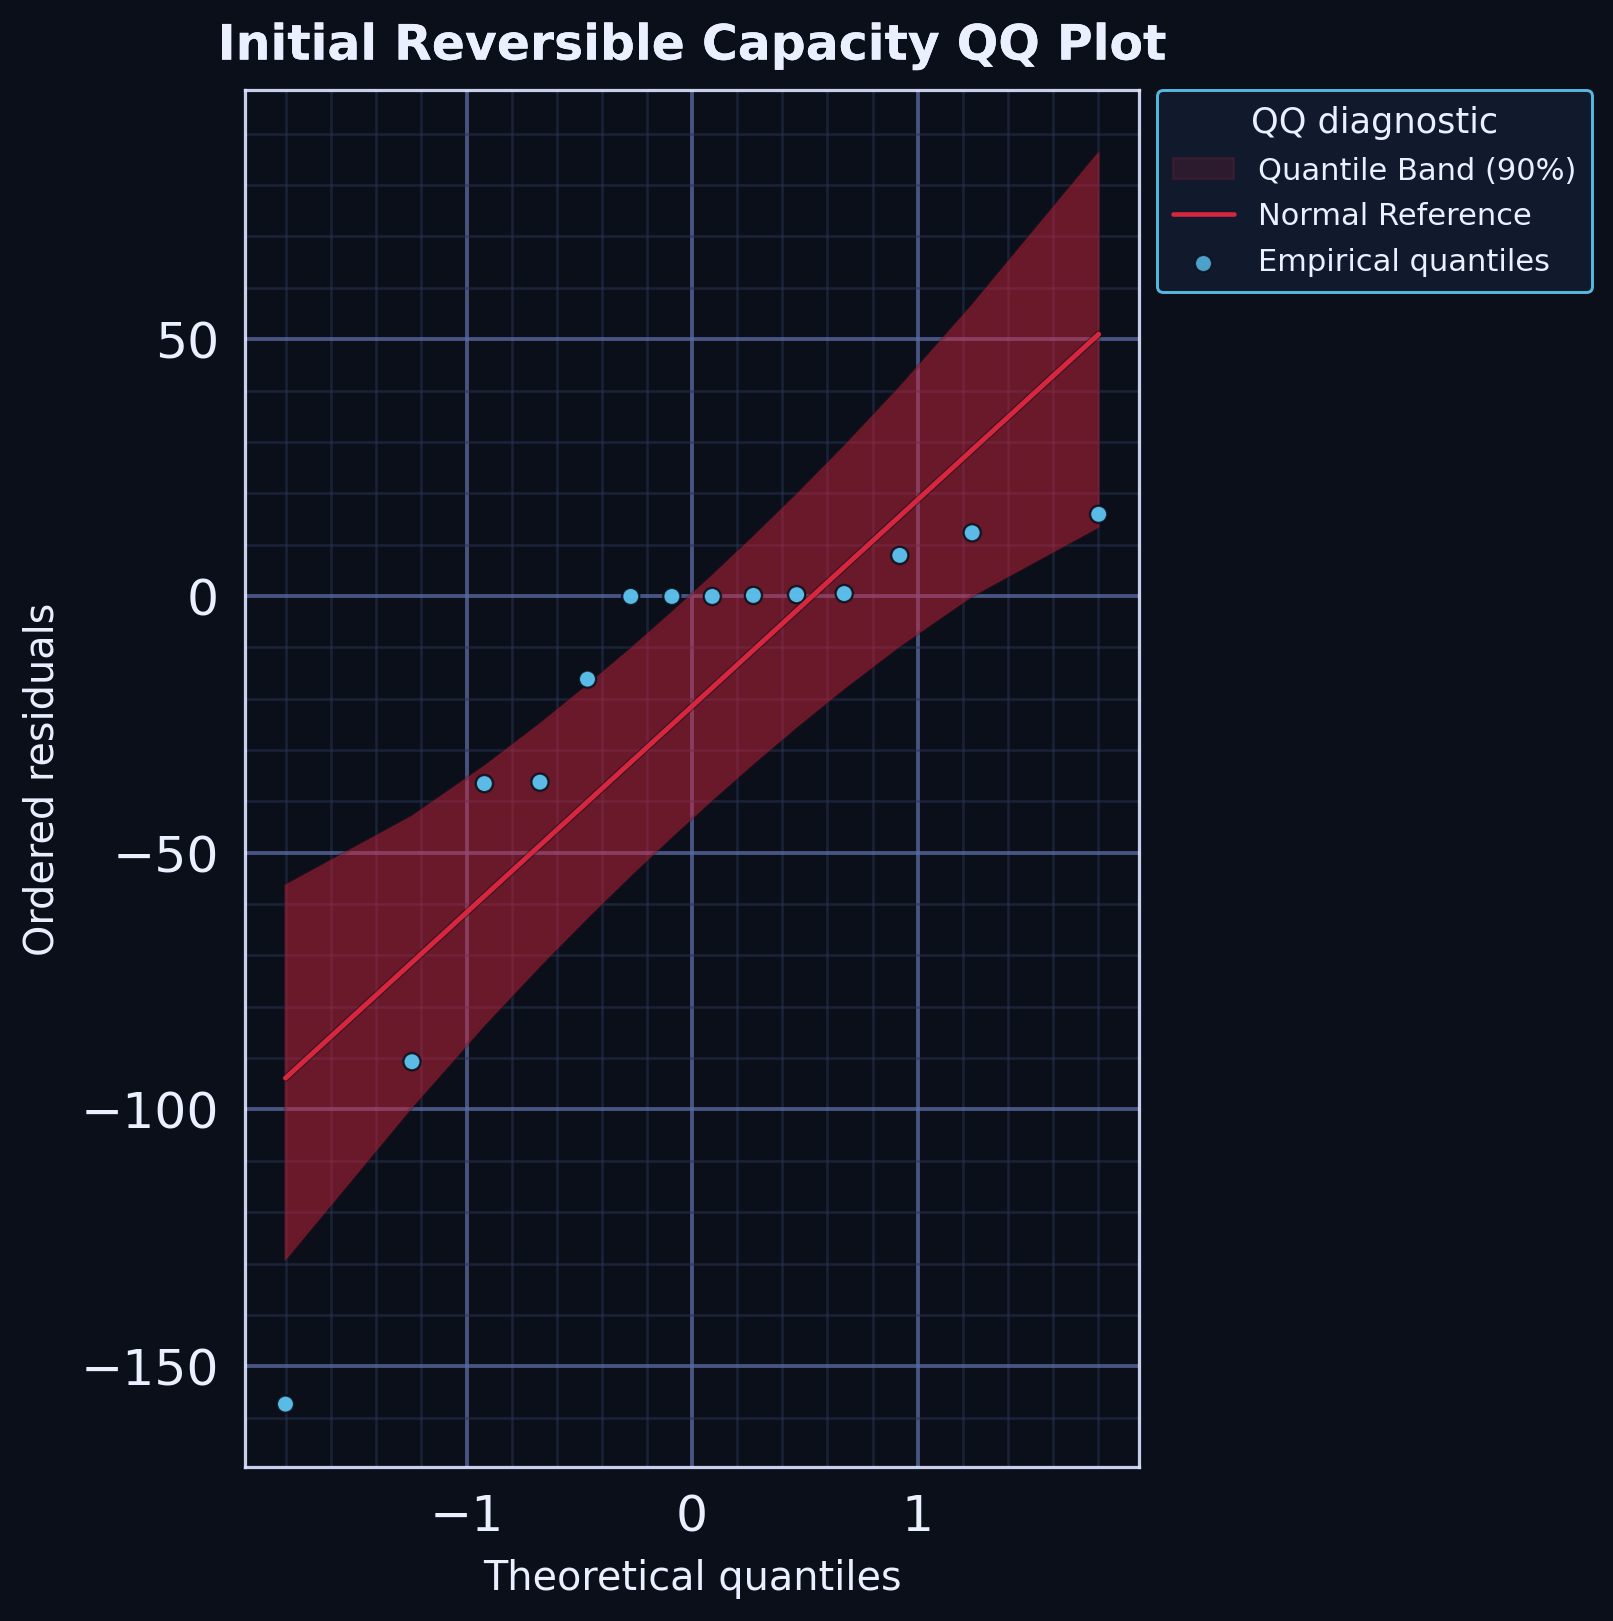

The file beside this chart, header and first rows:
series, rank, theoretical_quantile, ordered_residual, x, y
empirical_quantile, 1, -1.803, -157.4, , 
empirical_quantile, 2, -1.242, -90.7, , 
empirical_quantile, 3, -0.9208, -36.54, , 
empirical_quantile, 4, -0.6745, -36.26, , 
empirical_quantile, 5, -0.4637, -16.2, , 
empirical_quantile, 6, -0.2719, -0.1003, , 
empirical_quantile, 7, -0.08964, -0.09974, , 
empirical_quantile, 8, 0.08964, -0.09974, , 
empirical_quantile, 9, 0.2719, 0.09979, , 
empirical_quantile, 10, 0.4637, 0.2448, , 
empirical_quantile, 11, 0.6745, 0.4668, , 
empirical_quantile, 12, 0.9208, 7.9, , 
empirical_quantile, 13, 1.242, 12.3, , 
empirical_quantile, 14, 1.803, 15.9, , 
normal_reference, 1, , , -1.803, -93.9
normal_reference, 2, , , -1.242, -71.36
normal_reference, 3, , , -0.9208, -58.46
normal_reference, 4, , , -0.6745, -48.56
normal_reference, 5, , , -0.4637, -40.09
normal_reference, 6, , , -0.2719, -32.39
normal_reference, 7, , , -0.08964, -25.06
normal_reference, 8, , , 0.08964, -17.86
normal_reference, 9, , , 0.2719, -10.54
normal_reference, 10, , , 0.4637, -2.83
normal_reference, 11, , , 0.6745, 5.639
normal_reference, 12, , , 0.9208, 15.54
normal_reference, 13, , , 1.242, 28.44
normal_reference, 14, , , 1.803, 50.97
quantile_band_lower, 1, , , -1.803, -129.2
quantile_band_upper, 1, , , -1.803, -56.35
quantile_band_lower, 2, , , -1.242, -99.54
quantile_band_upper, 2, , , -1.242, -42.91
quantile_band_lower, 3, , , -0.9208, -83.57
quantile_band_upper, 3, , , -0.9208, -33.17
quantile_band_lower, 4, , , -0.6745, -72.04
quantile_band_upper, 4, , , -0.6745, -24.93
quantile_band_lower, 5, , , -0.4637, -62.64
quantile_band_upper, 5, , , -0.4637, -17.43
quantile_band_lower, 6, , , -0.2719, -54.42
quantile_band_upper, 6, , , -0.2719, -10.28
quantile_band_lower, 7, , , -0.08964, -46.87
quantile_band_upper, 7, , , -0.08964, -3.233
quantile_band_lower, 8, , , 0.08964, -39.69
quantile_band_upper, 8, , , 0.08964, 3.945
quantile_band_lower, 9, , , 0.2719, -32.64
quantile_band_upper, 9, , , 0.2719, 11.49
quantile_band_lower, 10, , , 0.4637, -25.5
quantile_band_upper, 10, , , 0.4637, 19.72
quantile_band_lower, 11, , , 0.6745, -18
quantile_band_upper, 11, , , 0.6745, 29.12
quantile_band_lower, 12, , , 0.9208, -9.756
quantile_band_upper, 12, , , 0.9208, 40.64
quantile_band_lower, 13, , , 1.242, -0.01327
quantile_band_upper, 13, , , 1.242, 56.61
quantile_band_lower, 14, , , 1.803, 13.42
quantile_band_upper, 14, , , 1.803, 86.31
